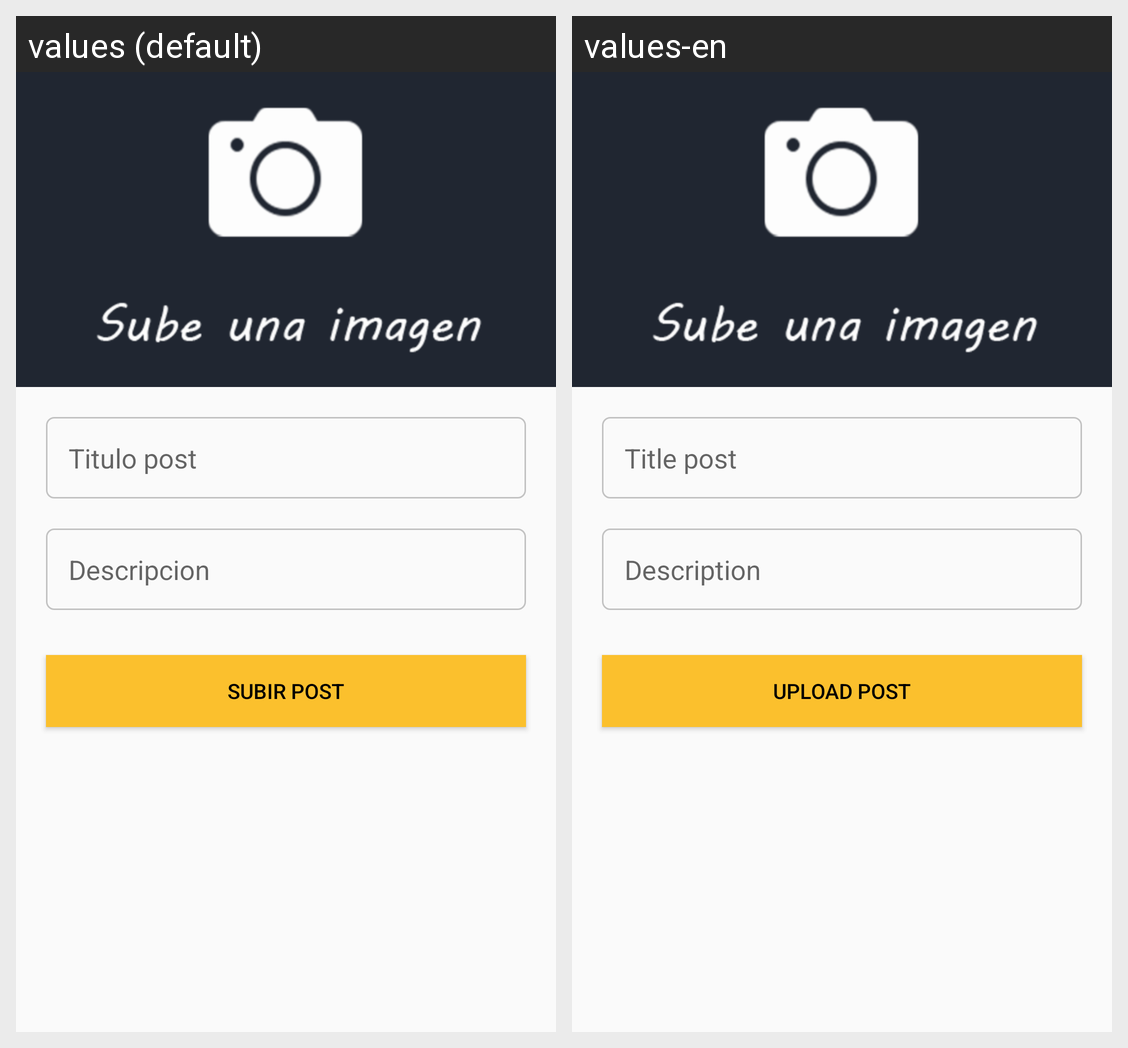

Here is an Android app screen in its default locale and in the app's own translations. Write out the translated-string differences for the strings that appear on this screen.
Android screen res/layout/fragment_publish.xml rendered under 2 locales, left to right: values (default), values-en. Device: Nexus 5 (rendered at 1080×1920; each locale shown at half size, 540×960, under a caption strip naming it); theme AppTheme.
Strings drawn on this screen, with the default value and each locale's value (text and hints the layout hard-codes, and strings that could not be matched under every locale, appear in the picture but are not listed):

title_post_text
  values: Titulo post
  values-en: Title post

post_description_text
  values: Descripcion
  values-en: Description

upload_post_text
  values: Subir post
  values-en: Upload post
